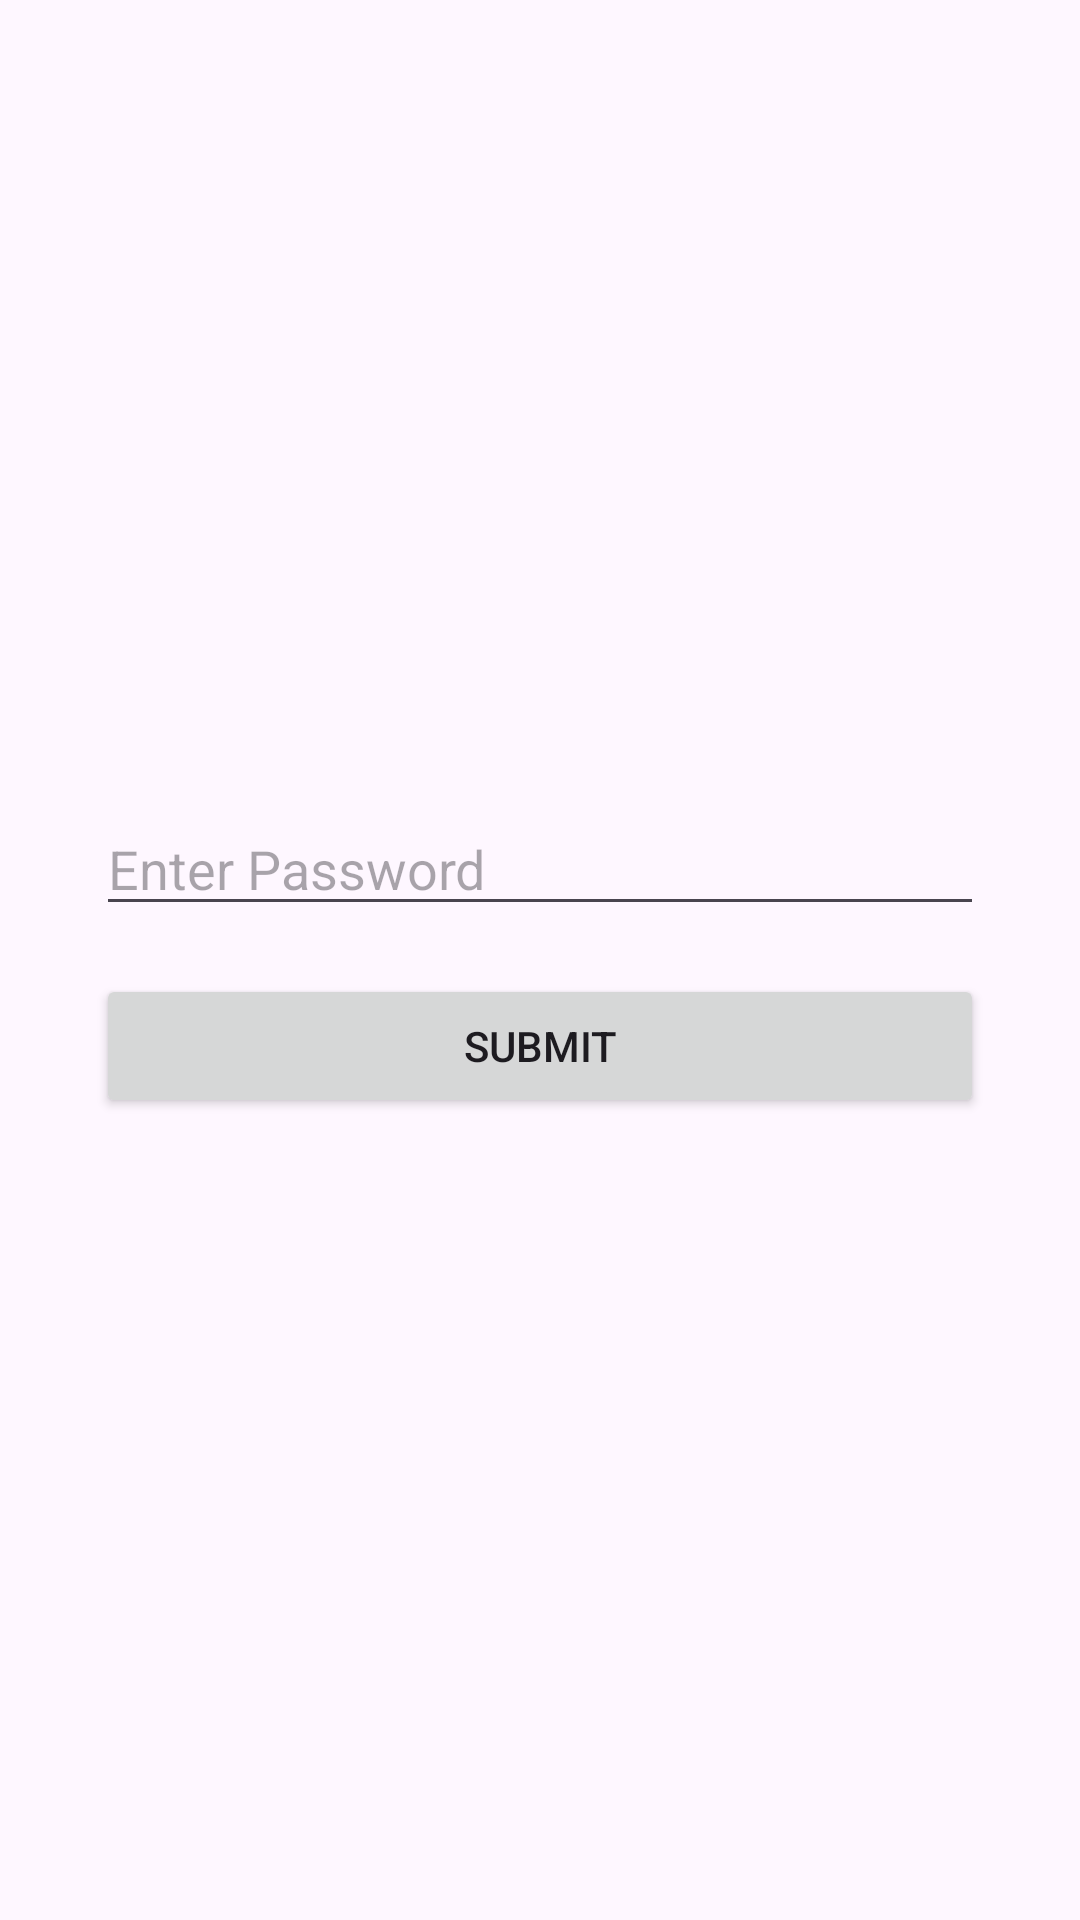

Reconstruct the res/layout file that produces this screen, plus the resources it refers to.
<!-- AndroidManifest.xml: application theme Theme.TradeApp -->
<!-- res/layout/activity_lock.xml -->
<?xml version="1.0" encoding="utf-8"?>
<LinearLayout xmlns:android="http://schemas.android.com/apk/res/android"
    android:orientation="vertical"
    android:padding="32dp"
    android:gravity="center"
    android:id="@+id/main"
    android:layout_width="match_parent"
    android:layout_height="match_parent">

    <EditText
        android:id="@+id/passwordInput"
        android:hint="Enter Password"
        android:inputType="textPassword"
        android:layout_width="match_parent"
        android:layout_height="wrap_content"/>

    <Button
        android:id="@+id/submitButton"
        android:text="Submit"
        android:layout_marginTop="16dp"
        android:layout_width="match_parent"
        android:layout_height="wrap_content"/>
</LinearLayout>
<!-- resources referenced by this layout -->
<resources>
  <style name="Theme.TradeApp" parent="Base.Theme.TradeApp" />
  <style name="Base.Theme.TradeApp" parent="Theme.Material3.Light.NoActionBar">
      </style>
</resources>
